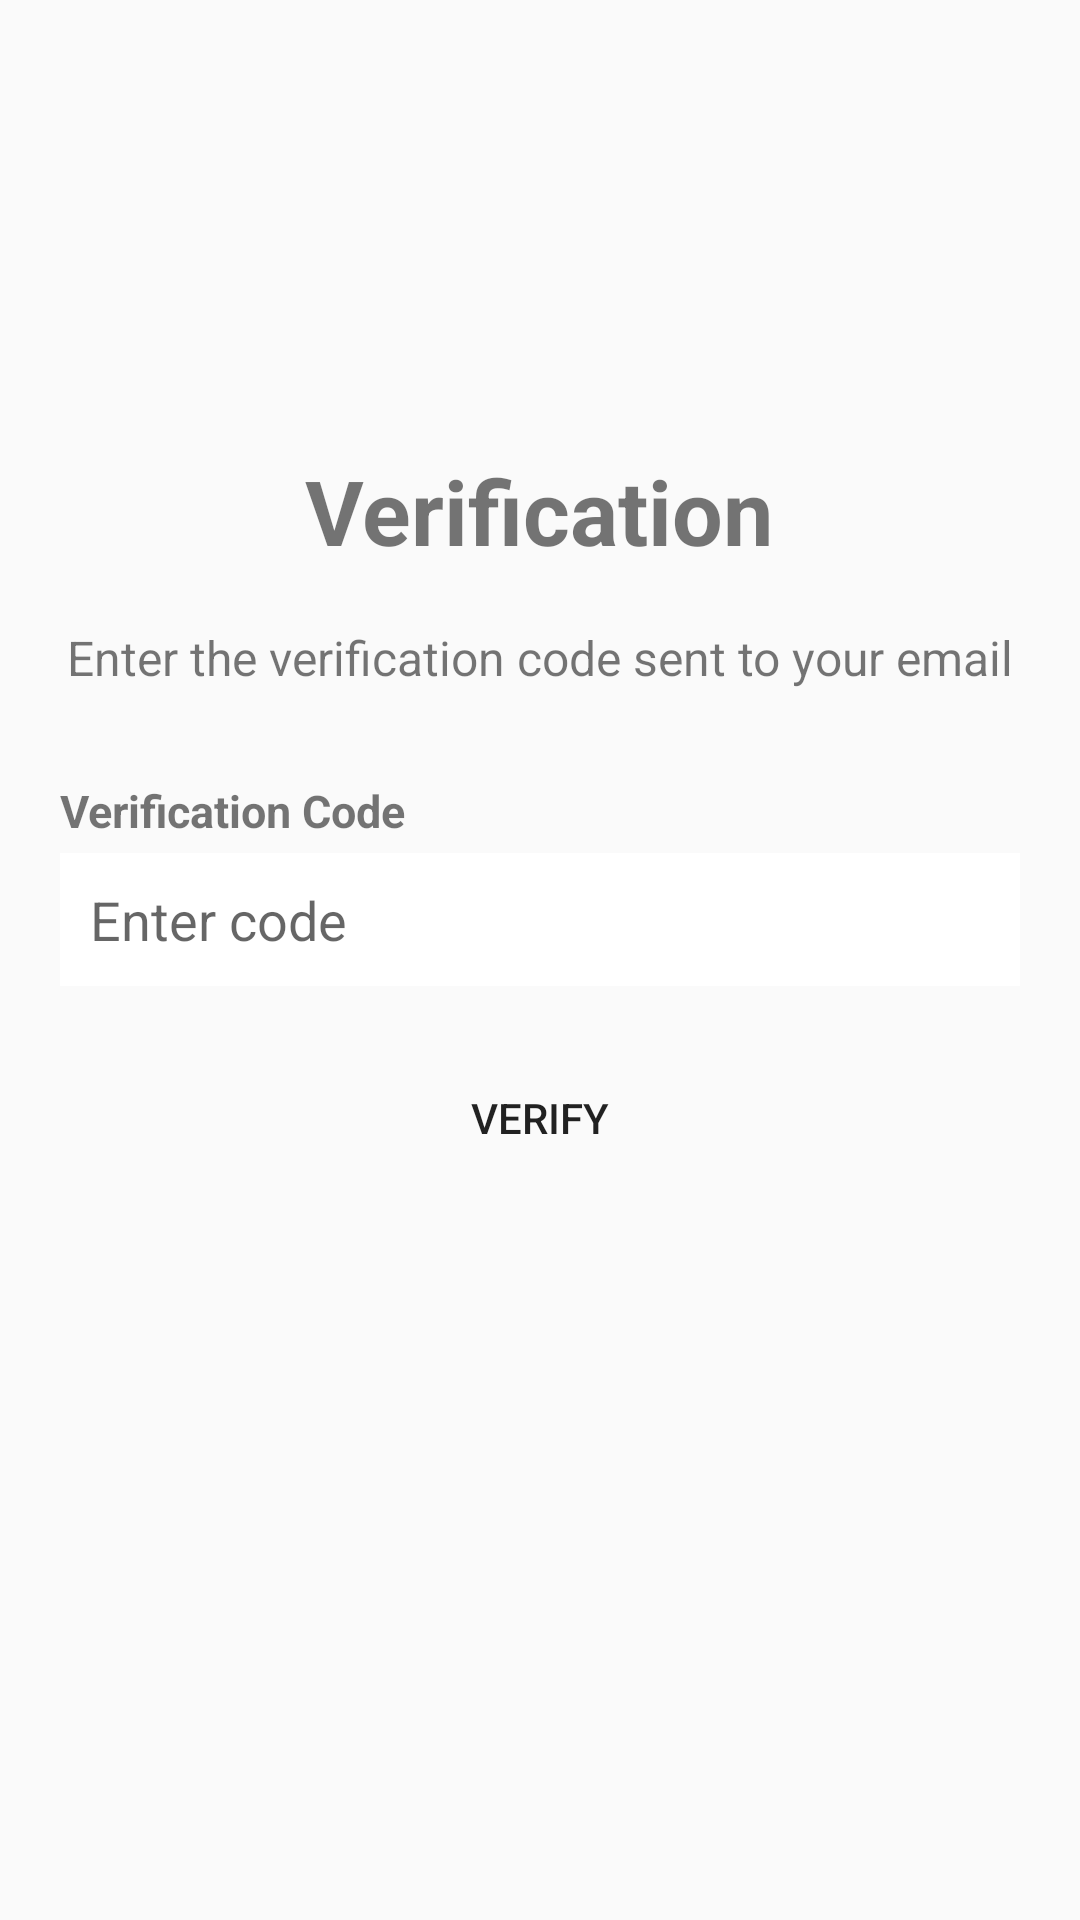

Here is an Android app screen rendered from its layout file. Give the layout XML and the strings, colors and styles it references.
<!-- AndroidManifest.xml: application theme SUPotify -->
<!-- res/layout/activity_verification.xml -->
<RelativeLayout xmlns:android="http://schemas.android.com/apk/res/android"
    android:layout_width="match_parent"
    android:layout_height="match_parent"
    android:background="@color/mysugrey">

    <LinearLayout
        android:layout_width="match_parent"
        android:layout_height="match_parent"
        android:orientation="vertical"
        android:layout_marginTop="150dp">

        <TextView
            android:layout_width="wrap_content"
            android:layout_height="wrap_content"
            android:text="Verification"
            android:textSize="30sp"
            android:textColor="@color/mysublue"
            android:textStyle="bold"
            android:layout_gravity="center"/>

        <TextView
            android:layout_width="wrap_content"
            android:layout_height="wrap_content"
            android:text="Enter the verification code sent to your email"
            android:textSize="16sp"
            android:padding="10dp"
            android:textColor="@color/mysublue"
            android:layout_gravity="center"
            android:layout_marginTop="8dp"/>


        <RelativeLayout
            android:layout_width="match_parent"
            android:layout_height="wrap_content"
            android:layout_margin="20dp">

            <TextView
                android:id="@+id/emailLabel"
                android:layout_width="wrap_content"
                android:layout_height="wrap_content"
                android:text="Verification Code"
                android:textStyle="bold"
                android:textSize="15sp"
                android:textColor="@color/mysublue"/>

            <EditText
                android:id="@+id/code"
                android:layout_width="match_parent"
                android:layout_height="wrap_content"
                android:hint="Enter code"
                android:background="@android:color/white"
                android:textColor="@android:color/black"
                android:padding="10dp"
                android:layout_below="@id/emailLabel"
                android:layout_marginTop="4dp"/>

            <Button
                android:id="@+id/verifyButton"
                android:layout_width="match_parent"
                android:layout_height="wrap_content"
                android:text="Verify"
                android:textColor="@color/mysugrey"
                android:background="@color/mysublue"
                android:layout_below="@id/code"
                android:layout_marginTop="20dp"/>

        </RelativeLayout>
    </LinearLayout>
</RelativeLayout>
<!-- resources referenced by this layout -->
<resources>
  <style name="SUPotify" parent="Theme.AppCompat.Light.DarkActionBar">
      </style>
</resources>
